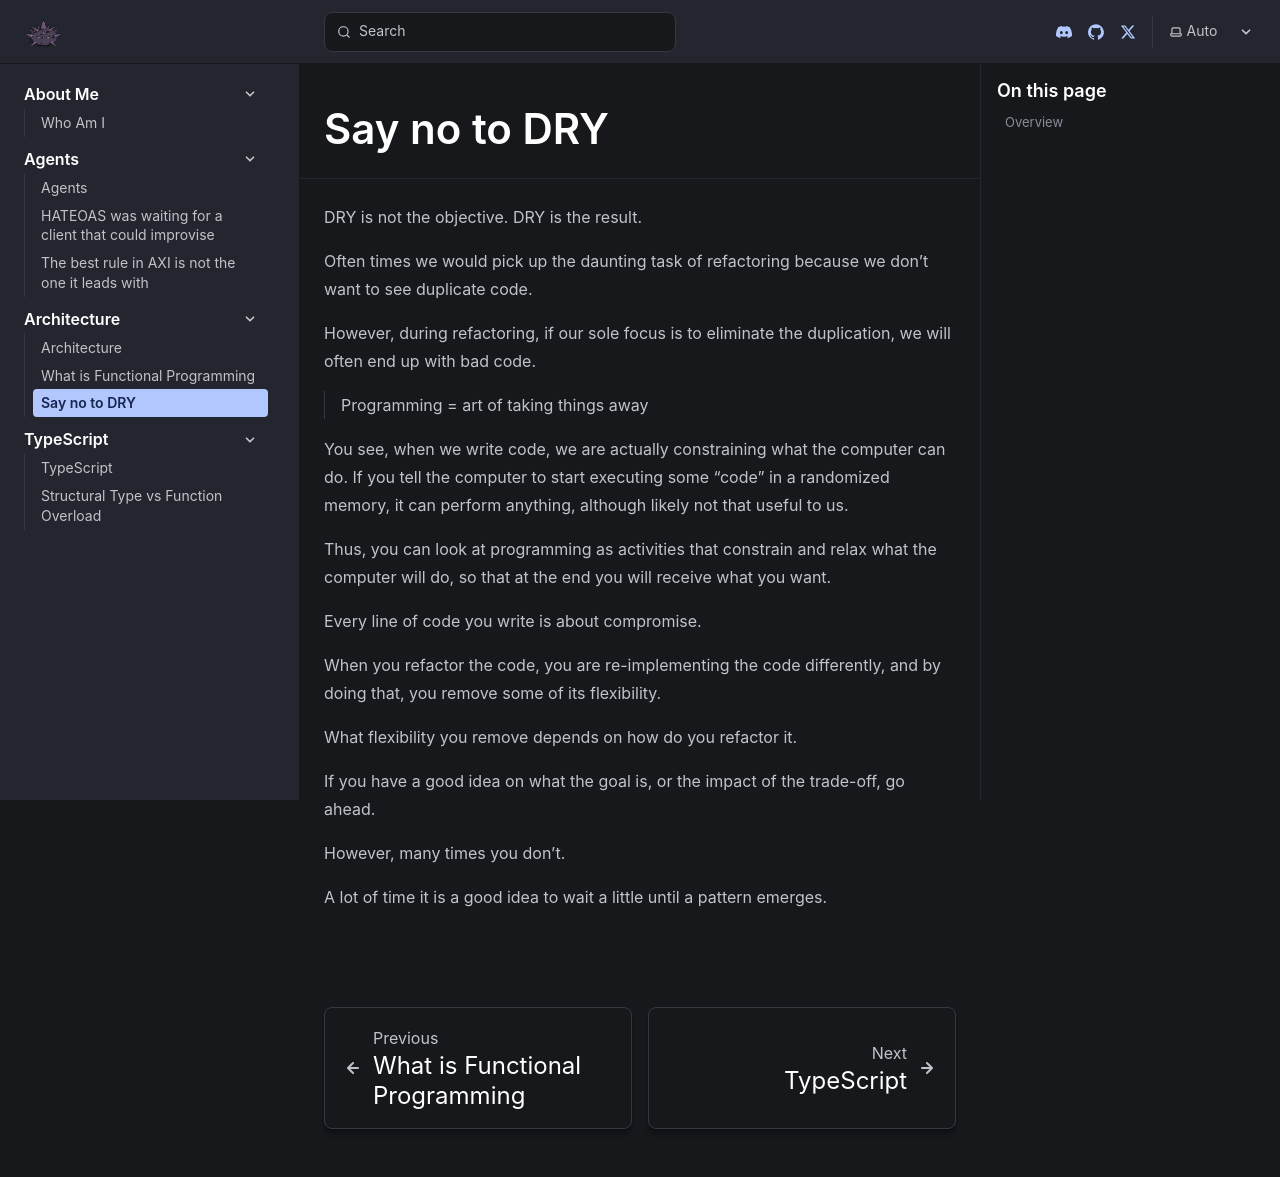

repository: unional/unional.github.io · page: architecture/dont-repeat-yourself/index.html · generator: docusaurus

---
title: Say no to DRY
---

DRY is not the objective. DRY is the result.

Often times we would pick up the daunting task of refactoring because we don't want to see duplicate code.

However, during refactoring, if our sole focus is to eliminate the duplication,
we will often end up with bad code.

> Programming = art of taking things away

You see, when we write code, we are actually constraining what the computer can do.
If you tell the computer to start executing some "code" in a randomized memory, it can perform anything, although likely not that useful to us.

Thus, you can look at programming as activities that constrain and relax what the computer will do, so that at the end you will receive what you want.

Every line of code you write is about compromise.

When you refactor the code, you are re-implementing the code differently,
and by doing that, you remove some of its flexibility.

What flexibility you remove depends on how do you refactor it.

If you have a good idea on what the goal is, or the impact of the trade-off, go ahead.

However, many times you don't.

A lot of time it is a good idea to wait a little until a pattern emerges.
